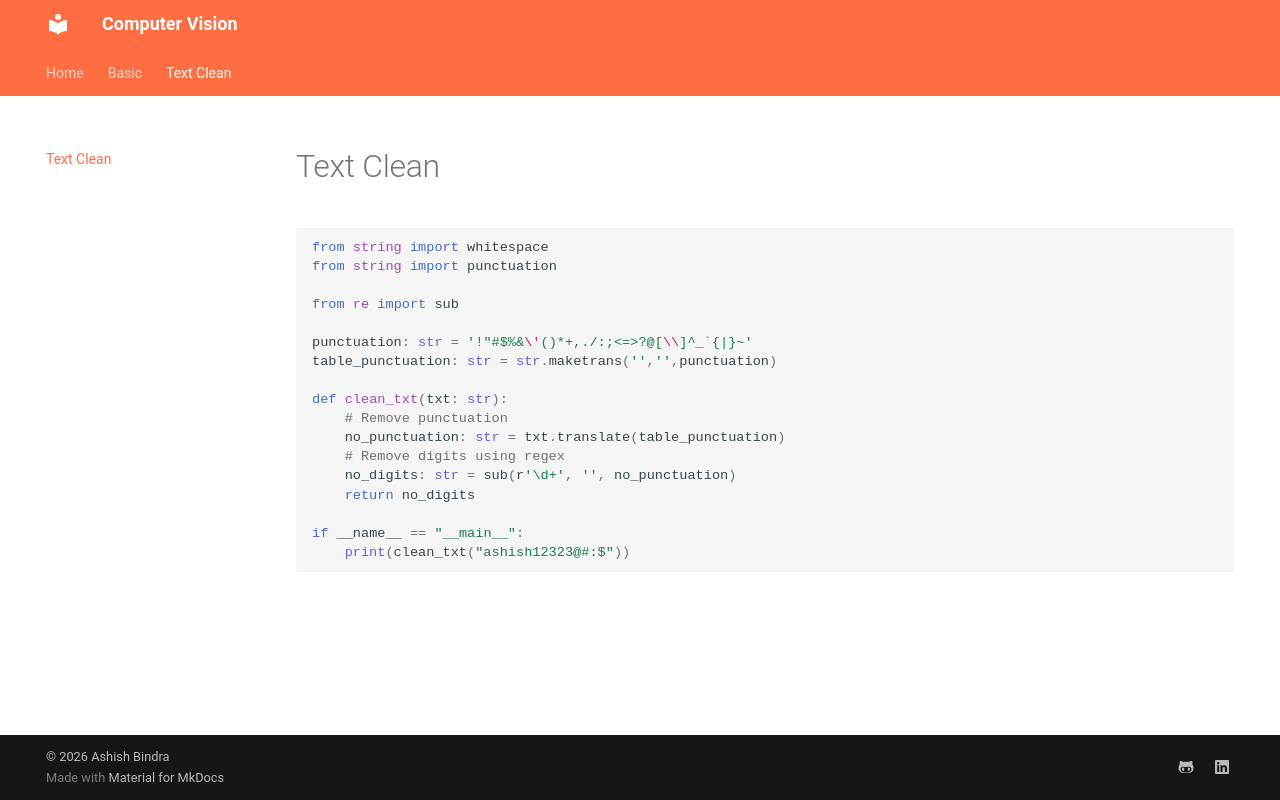

repository: ashishbindra2/computer-vision · page: text-clean/index.html · generator: mkdocs

```py
from string import whitespace
from string import punctuation

from re import sub

punctuation: str = '!"#$%&\'()*+,./:;<=>?@[\\]^_`{|}~'
table_punctuation: str = str.maketrans('','',punctuation)

def clean_txt(txt: str):
    # Remove punctuation
    no_punctuation: str = txt.translate(table_punctuation)
    # Remove digits using regex
    no_digits: str = sub(r'\d+', '', no_punctuation)
    return no_digits

if __name__ == "__main__":
    print(clean_txt("ashish12323@#:$"))
```
